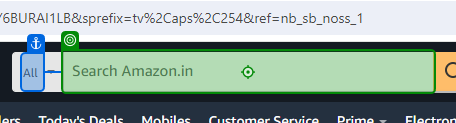
Task: This Library is used to search the product in e-commerce site
Workflow: NewActivity

Step 1 [try]: type [in_ProductSearch]

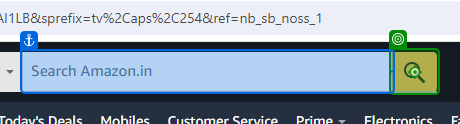
Step 2: click

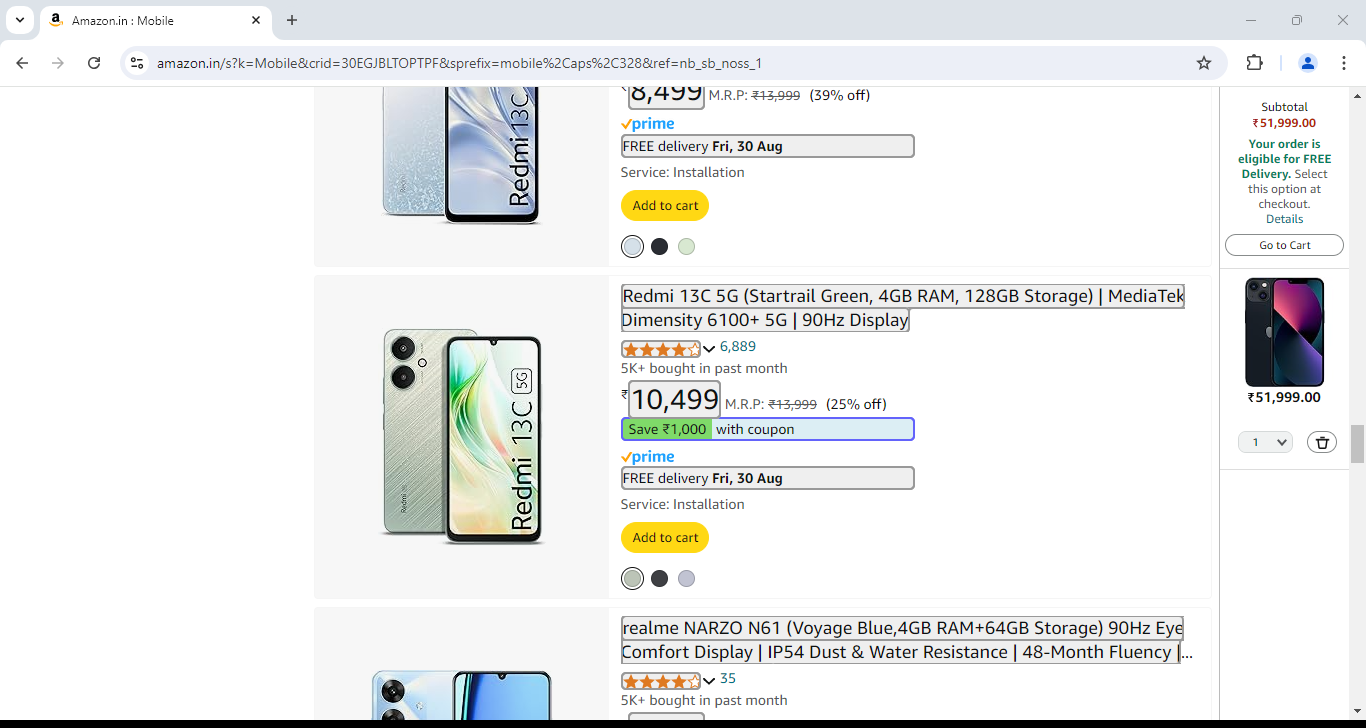
Step 3: get-text